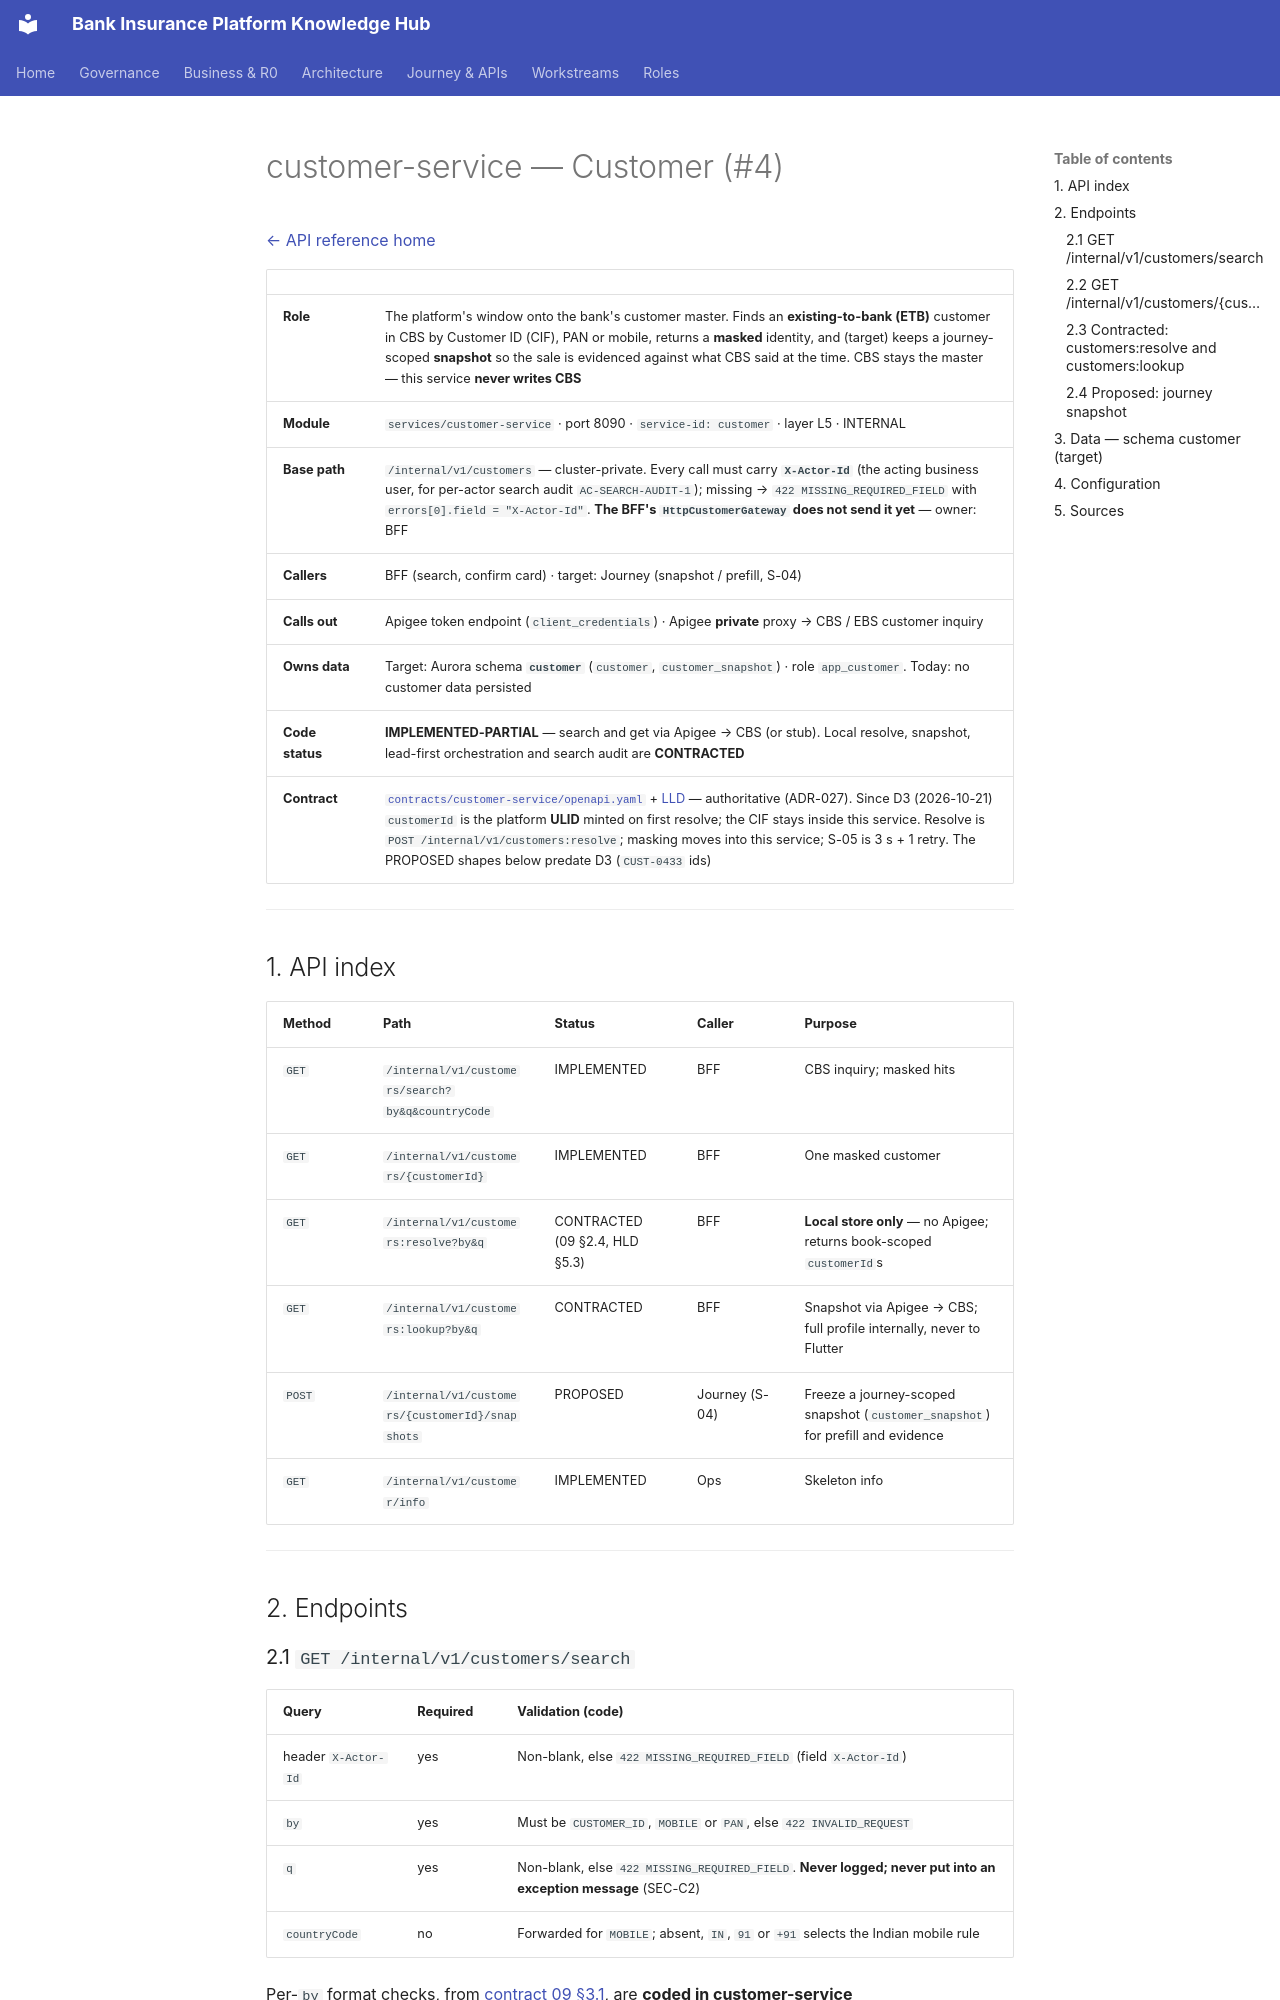

repository: Mahesh38/bank-insurance-platform · page: platform/api-reference/services/customer-service/index.html · generator: mkdocs

# customer-service — Customer (#4)

[← API reference home](../README.md)

| | |
|---|---|
| **Role** | The platform's window onto the bank's customer master. Finds an **existing-to-bank (ETB)** customer in CBS by Customer ID (CIF), PAN or mobile, returns a **masked** identity, and (target) keeps a journey-scoped **snapshot** so the sale is evidenced against what CBS said at the time. CBS stays the master — this service **never writes CBS** |
| **Module** | `services/customer-service` · port 8090 · `service-id: customer` · layer L5 · INTERNAL |
| **Base path** | `/internal/v1/customers` — cluster-private. Every call must carry **`X-Actor-Id`** (the acting business user, for per-actor search audit `AC-SEARCH-AUDIT-1`); missing → `422 MISSING_REQUIRED_FIELD` with `errors[0].field = "X-Actor-Id"`. **The BFF's `HttpCustomerGateway` does not send it yet** — owner: BFF |
| **Callers** | BFF (search, confirm card) · target: Journey (snapshot / prefill, S-04) |
| **Calls out** | Apigee token endpoint (`client_credentials`) · Apigee **private** proxy → CBS / EBS customer inquiry |
| **Owns data** | Target: Aurora schema **`customer`** (`customer`, `customer_snapshot`) · role `app_customer`. Today: no customer data persisted |
| **Code status** | **IMPLEMENTED-PARTIAL** — search and get via Apigee → CBS (or stub). Local resolve, snapshot, lead-first orchestration and search audit are **CONTRACTED** |
| **Contract** | [`contracts/customer-service/openapi.yaml`](../../contracts/customer-service/openapi.yaml) + [LLD](../../contracts/customer-service/LLD.md) — authoritative (ADR-027). Since D3 (2026-10-21) `customerId` is the platform **ULID** minted on first resolve; the CIF stays inside this service. Resolve is `POST /internal/v1/customers:resolve`; masking moves into this service; S-05 is 3 s + 1 retry. The PROPOSED shapes below predate D3 (`CUST-0433` ids) |

---

## 1. API index

| Method | Path | Status | Caller | Purpose |
|---|---|---|---|---|
| `GET` | `/internal/v1/customers/search?by&q&countryCode` | IMPLEMENTED | BFF | CBS inquiry; masked hits |
| `GET` | `/internal/v1/customers/{customerId}` | IMPLEMENTED | BFF | One masked customer |
| `GET` | `/internal/v1/customers:resolve?by&q` | CONTRACTED (09 §2.4, HLD §5.3) | BFF | **Local store only** — no Apigee; returns book-scoped `customerId`s |
| `GET` | `/internal/v1/customers:lookup?by&q` | CONTRACTED | BFF | Snapshot via Apigee → CBS; full profile internally, never to Flutter |
| `POST` | `/internal/v1/customers/{customerId}/snapshots` | PROPOSED | Journey (S-04) | Freeze a journey-scoped snapshot (`customer_snapshot`) for prefill and evidence |
| `GET` | `/internal/v1/customer/info` | IMPLEMENTED | Ops | Skeleton info |

---

## 2. Endpoints
